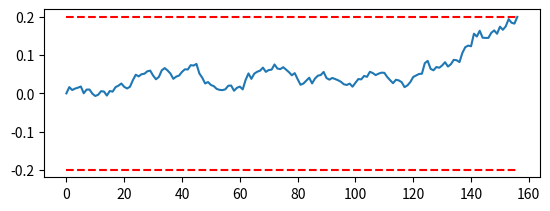
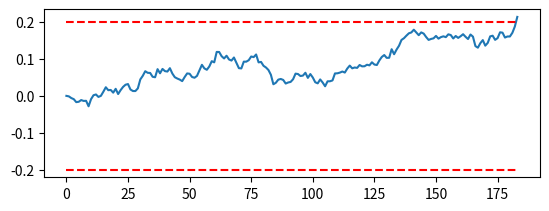
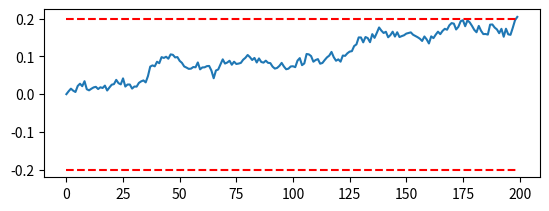
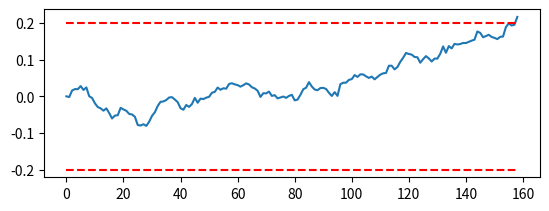
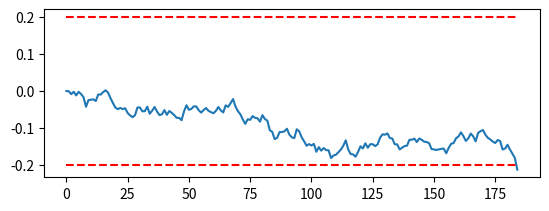
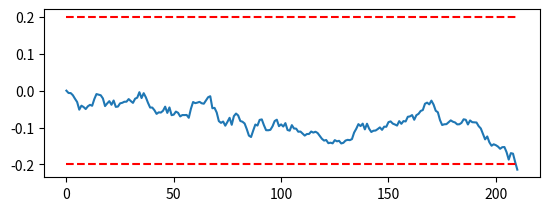
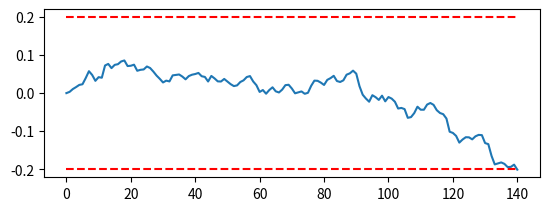
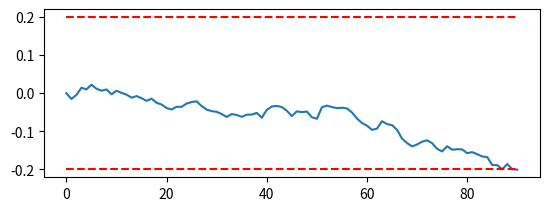
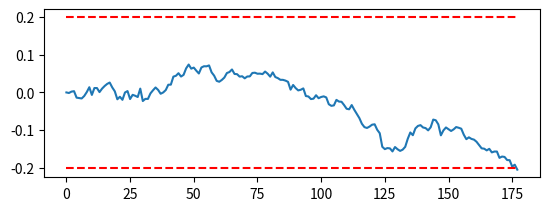
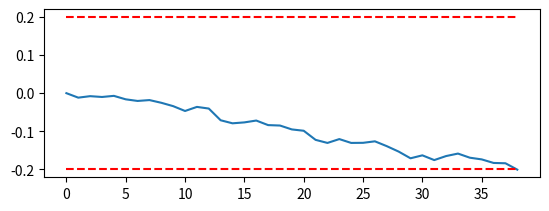
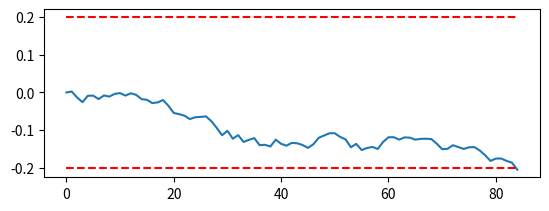
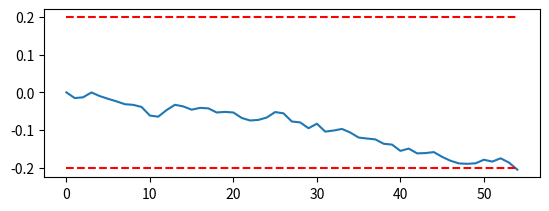
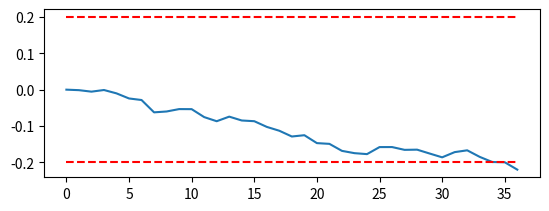
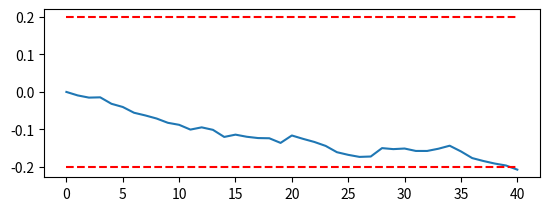
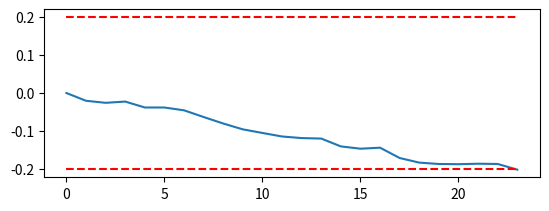
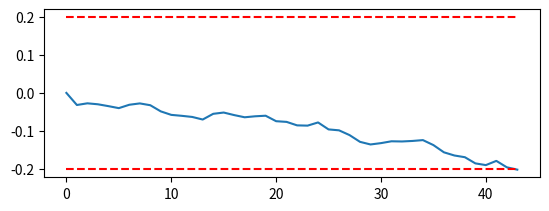

Generate these figures, in order, with matplotlib:
# -*- coding: utf-8 -*-
"""
Created on Sun Mar 21 15:04:54 2021

Code for decision variables
"""

import numpy as np
import matplotlib.pyplot as plt

class DecisionModel():
    def __init__(self, x = 0, w = 1, wd = 1, ws = 1):
        self.x = x
        self.x1 = x
        self.x2 = x
        
        self.w = w
        
        self.wd = wd
        
        self.ws = ws
        
        self.threshold = 0.2
        
        self.dt = 0.01
        
    def DDMmodel(self, Q):
        
        q1 = Q[0]
        q2 = Q[1]

        dx = self.w * (q1 - q2) * self.dt +  np.random.normal(loc=0.0, scale=0.01)
        
        self.x = self.x + dx
        
        decision = 'None'
        if self.x >= self.threshold:
            decision = 'Right'
        if self.x <= -self.threshold:
            decision = 'Left'
        # if self.x > -self.threshold and self.x < self.threshold:
        #     decision = 'None'
        return self.x, decision
    
    def RacingModel(self, v0, Q):
        
        q1 = Q[0]
        q2 = Q[1]

        dx1 = (v0 + self.w * q1) * self.dt +  np.random.normal(loc=0.0, scale=0.01)
        dx2 = (v0 + self.w * q2) * self.dt +  np.random.normal(loc=0.0, scale=0.01)
        
        self.x1 = self.x1 + dx1
        self.x2 = self.x2 + dx2
        
        if self.x1 >= self.threshold and self.x2 <= self.threshold:
            decision = 'Right'
        if self.x2 >= self.threshold and self.x1 <= self.threshold:
            decision = 'Left'
        if self.x1 <= self.threshold and self.x2 <= self.threshold:
            decision = 'None'
        
        # should write something for conflict resolution
        if self.x1 >= self.threshold and self.x2 >= self.threshold:
            flag = np.random.randint(2)
            if flag == 0:
                decision = 'Right'
            else:
                decision = 'Left'
            
        return self.x1, self.x2, decision
    
    def AdvRacingModel(self, v0, Q):
        
        q1 = Q[0]
        q2 = Q[1]

        dx1 = (v0 + self.wd * (q1 - q2) + self.ws * (q1 + q2)) * self.dt +  np.random.normal(loc=0.0, scale=0.01)
        dx2 = (v0 + self.wd * (q2 - q1) + self.ws * (q1 + q2)) * self.dt +  np.random.normal(loc=0.0, scale=0.01)
        
        self.x1 = self.x1 + dx1
        self.x2 = self.x2 + dx2
        
        if self.x1 >= self.threshold and self.x2 <= self.threshold:
            decision = 'Right'
        if self.x2 >= self.threshold and self.x1 <= self.threshold:
            decision = 'Left'
        if self.x1 <= self.threshold and self.x2 <= self.threshold:
            decision = 'None'
        
        # should write something for conflict resolution
        if self.x1 >= self.threshold and self.x2 >= self.threshold:
            flag = np.random.randint(2)
            if flag == 0:
                decision = 'Right'
            else:
                decision = 'Left'
            
        return self.x1, self.x2, decision
    
    def updateQvals(self, Q, reward, alpha, decision):
        if decision == 'Right':
            Q[0] = Q[0] + alpha * (reward - Q[0])
        if decision == 'Left':
            Q[1] = Q[1] + alpha * (reward - Q[1])
        return Q
    
def TaskProcess(decision):
    if decision == 'Left':
        prob_status = np.random.uniform()
        if prob_status <= 0.8:
            reward = 100
        else:
            reward = 0
    if decision == 'Right':
        reward = 0
    
    if decision == 'None':
        reward = 0   
    return reward
    
if __name__ == '__main__':
    # This section gives task
    
    
    task_dur = 2.5 # time in seconds
    ds = 0.01 # sampling time
    time_steps = np.linspace(0, int(task_dur/ds - 1), int(task_dur/ds))
    total_trials = 100
    trials = 0
    
    Q_init = np.zeros((2,1))
    Q_cur = Q_init
    
    num_rights = 0
    num_lefts = 0
    while trials <= total_trials:
        x = 0
        w = 1
        wd = 1
        ws = 1
        alpha = 0.001
        #Q_init = np.zeros((2,1))
        #Q_cur = Q_init
        decision_ins = DecisionModel(x, w, wd, ws)
        total_x = np.zeros((1,1))
        decision = 'None'
        

        for t in time_steps:
            
            # Take decision
            x, decision = decision_ins.DDMmodel(Q_cur)
            
            # Obtain reward
            reward = TaskProcess(decision)
            

            total_x = np.append(total_x, decision_ins.x)
            
            if decision == 'Right' or decision == 'Left':
                # Update the Q-values with reward
                Q_cur = decision_ins.updateQvals(Q_cur, reward, alpha, decision)
                #Q_cur = decision_ins.updateQvals(Q_cur, reward, alpha)
                
                print(decision_ins.x)
                print(decision)
                print(reward)
                print(Q_cur)
                
                if decision == 'Right':
                    num_rights += 1
                else:
                    num_lefts += 1
                
                plt.figure()
                plt.subplot(2,1,1)
                plt.plot(total_x)
                plt.plot(0.2 + total_x*0, '--r')
                plt.plot(-0.2 + total_x*0, '--r')
                plt.pause(0.1)
                break
            
                
            
        # Update the Q-values with reward
        
            
        
        
        trials += 1